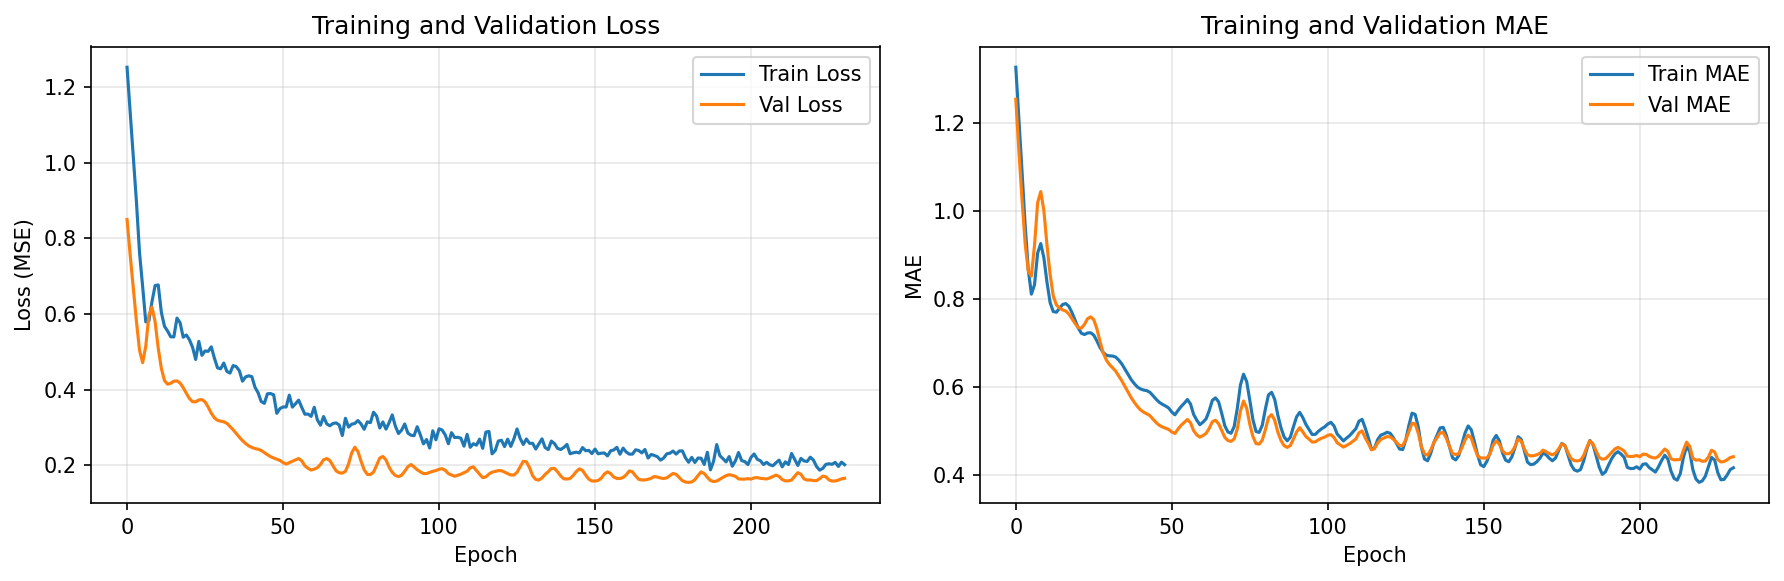

The data file committed next to this chart (first rows):
train_loss, val_loss, train_mae, val_mae
1.253, 0.85, 1.326, 1.253
1.133, 0.7562, 1.209, 1.134
1.015, 0.6674, 1.089, 1.026
0.898, 0.5812, 0.9674, 0.9255
0.7622, 0.5041, 0.8668, 0.8635
0.6726, 0.4713, 0.8111, 0.8522
0.5791, 0.5146, 0.8324, 0.9218
0.5818, 0.5966, 0.9043, 1.019
0.6329, 0.6182, 0.9258, 1.044
0.6754, 0.5789, 0.8937, 1.001
0.6767, 0.5095, 0.8379, 0.9219
0.6041, 0.4558, 0.792, 0.8562
0.5674, 0.4239, 0.7717, 0.8073
0.5548, 0.4142, 0.77, 0.7868
0.5397, 0.4169, 0.7789, 0.7798
0.5393, 0.4221, 0.7876, 0.7753
0.589, 0.423, 0.7897, 0.7729
0.5768, 0.4173, 0.7836, 0.766
0.5385, 0.4051, 0.7695, 0.7553
0.5444, 0.3902, 0.752, 0.7446
0.5317, 0.3764, 0.7345, 0.7352
0.5119, 0.3678, 0.7224, 0.7338
0.4796, 0.3677, 0.7195, 0.7423
0.5275, 0.3726, 0.7229, 0.7555
0.4906, 0.3735, 0.7235, 0.7595
0.5022, 0.3675, 0.718, 0.753
0.5011, 0.3539, 0.7048, 0.7322
0.5132, 0.3376, 0.6899, 0.7034
0.4831, 0.3251, 0.6789, 0.6779
0.4575, 0.3189, 0.6726, 0.662
0.455, 0.3164, 0.6711, 0.6514
0.4703, 0.3148, 0.6707, 0.6442
0.4481, 0.3108, 0.6684, 0.6365
0.4437, 0.3024, 0.6615, 0.6252
0.4636, 0.2937, 0.6525, 0.6141
0.4608, 0.2838, 0.6406, 0.6016
0.4498, 0.2741, 0.6284, 0.5887
0.4222, 0.2649, 0.617, 0.5758
0.4336, 0.2575, 0.6079, 0.5654
0.4364, 0.2511, 0.6003, 0.5559
0.4342, 0.2471, 0.5959, 0.5483
0.4064, 0.2441, 0.5934, 0.5432
0.3917, 0.2422, 0.592, 0.5396
0.3684, 0.239, 0.5883, 0.5352
0.3636, 0.2334, 0.5805, 0.5271
0.3889, 0.2277, 0.5723, 0.5195
0.3895, 0.2226, 0.5655, 0.5134
0.386, 0.219, 0.561, 0.5097
0.3372, 0.2159, 0.5572, 0.5069
0.3495, 0.2126, 0.5527, 0.5041
0.3541, 0.2071, 0.5436, 0.4983
0.3539, 0.203, 0.5372, 0.4949
0.3853, 0.2066, 0.5472, 0.5049
0.3536, 0.2103, 0.556, 0.5136
0.3625, 0.2137, 0.5635, 0.5202
0.3722, 0.2177, 0.5719, 0.5266
0.3529, 0.2113, 0.5618, 0.5193
0.3348, 0.1983, 0.5382, 0.5012
0.3353, 0.1918, 0.5252, 0.4918
0.3291, 0.1871, 0.5148, 0.4867
... 171 more rows
